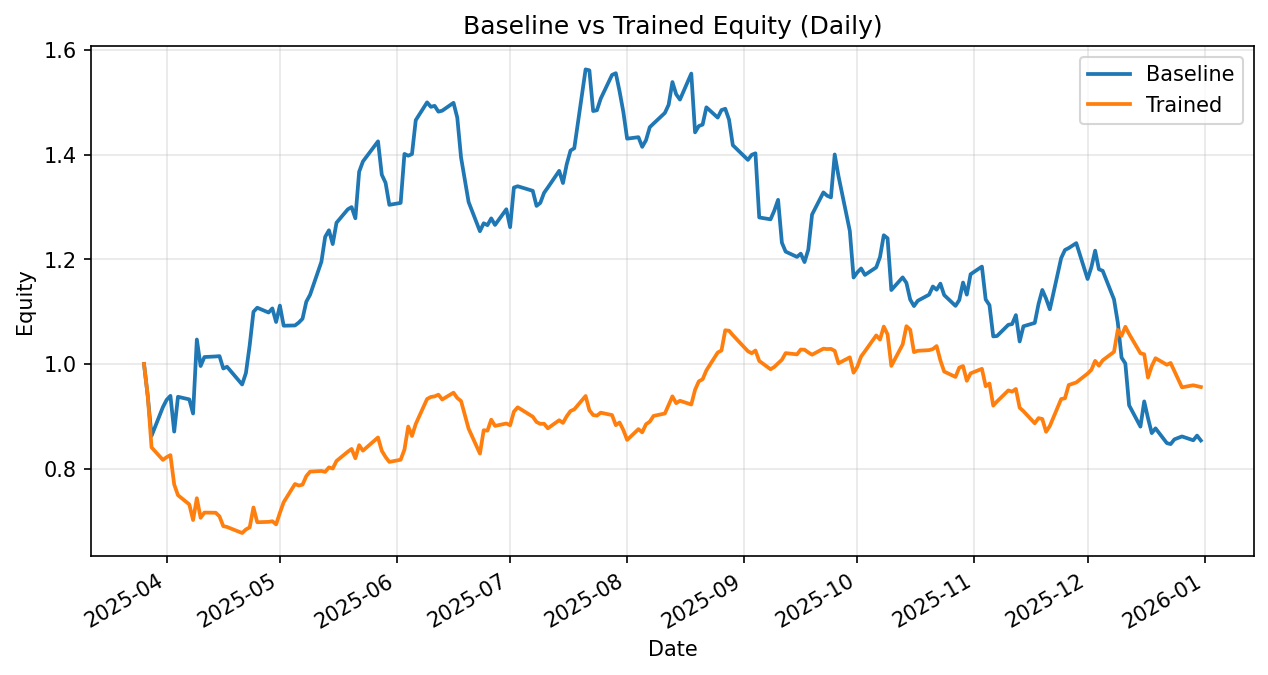

The file beside this chart, header and first rows:
date, daily_return_x, equity_baseline, daily_return_y, equity_trained
2025-03-26, 0.0, 1.0, 0.0, 1.0
2025-03-27, -0.06225, 0.9377, -0.0612, 0.9388
2025-03-28, -0.08009, 0.8626, -0.1047, 0.8405
2025-03-31, 0.06348, 0.9174, -0.02842, 0.8166
2025-04-01, 0.0153, 0.9314, 0.00635, 0.8218
2025-04-02, 0.008157, 0.939, 0.004755, 0.8257
2025-04-03, -0.07274, 0.8707, -0.06797, 0.7696
2025-04-04, 0.07641, 0.9373, -0.02659, 0.7491
2025-04-07, -0.005327, 0.9323, -0.02347, 0.7316
2025-04-08, -0.02896, 0.9053, -0.04086, 0.7017
2025-04-09, 0.1563, 1.047, 0.05948, 0.7434
2025-04-10, -0.04845, 0.996, -0.05043, 0.7059
2025-04-11, 0.01729, 1.013, 0.01421, 0.7159
2025-04-14, 0.001111, 1.014, -0.000497, 0.7156
2025-04-15, 0.0006278, 1.015, -0.009765, 0.7086
2025-04-16, -0.02327, 0.9914, -0.02631, 0.69
2025-04-17, 0.00326, 0.9946, -0.002277, 0.6884
2025-04-21, -0.03407, 0.9607, -0.01676, 0.6768
2025-04-22, 0.02288, 0.9827, 0.01007, 0.6837
2025-04-23, 0.05391, 1.036, 0.005865, 0.6877
2025-04-24, 0.06182, 1.1, 0.05531, 0.7257
2025-04-25, 0.007128, 1.108, -0.03892, 0.6975
2025-04-28, -0.008335, 1.098, 0.0009635, 0.6981
2025-04-29, 0.007185, 1.106, 0.001769, 0.6994
2025-04-30, -0.02351, 1.08, -0.008589, 0.6934
2025-05-01, 0.02908, 1.112, 0.03176, 0.7154
2025-05-02, -0.03461, 1.073, 0.02838, 0.7357
2025-05-05, 0.0004191, 1.074, 0.04738, 0.7705
2025-05-06, 0.005122, 1.079, -0.003836, 0.7676
2025-05-07, 0.006877, 1.087, 0.002181, 0.7693
2025-05-08, 0.02991, 1.119, 0.02127, 0.7856
2025-05-09, 0.01188, 1.132, 0.01091, 0.7942
2025-05-12, 0.05571, 1.195, 0.001607, 0.7955
2025-05-13, 0.03985, 1.243, -0.002193, 0.7937
2025-05-14, 0.01005, 1.256, 0.01087, 0.8024
2025-05-15, -0.02099, 1.229, -0.002857, 0.8001
2025-05-16, 0.03318, 1.27, 0.01812, 0.8146
2025-05-19, 0.02024, 1.296, 0.02181, 0.8323
2025-05-20, 0.003254, 1.3, 0.006304, 0.8376
2025-05-21, -0.01647, 1.278, -0.02125, 0.8198
2025-05-22, 0.06951, 1.367, 0.03044, 0.8447
2025-05-23, 0.01444, 1.387, -0.01237, 0.8343
2025-05-27, 0.02772, 1.426, 0.03024, 0.8595
2025-05-28, -0.04474, 1.362, -0.0296, 0.8341
2025-05-29, -0.01137, 1.346, -0.01424, 0.8222
2025-05-30, -0.03128, 1.304, -0.0115, 0.8127
2025-06-02, 0.002885, 1.308, 0.005217, 0.817
2025-06-03, 0.07156, 1.402, 0.02361, 0.8363
2025-06-04, -0.002424, 1.398, 0.05283, 0.8804
2025-06-05, 0.002221, 1.401, -0.02051, 0.8624
2025-06-06, 0.04627, 1.466, 0.02667, 0.8854
2025-06-09, 0.02322, 1.5, 0.05389, 0.9331
2025-06-10, -0.005708, 1.492, 0.004089, 0.9369
2025-06-11, 0.001257, 1.493, 0.001279, 0.9381
2025-06-12, -0.007451, 1.482, 0.003415, 0.9413
2025-06-13, 0.001245, 1.484, -0.009767, 0.9321
2025-06-16, 0.01016, 1.499, 0.01391, 0.9451
2025-06-17, -0.01887, 1.471, -0.0107, 0.935
2025-06-18, -0.05183, 1.395, -0.006252, 0.9291
2025-06-20, -0.06101, 1.31, -0.05686, 0.8763
... 134 more rows
